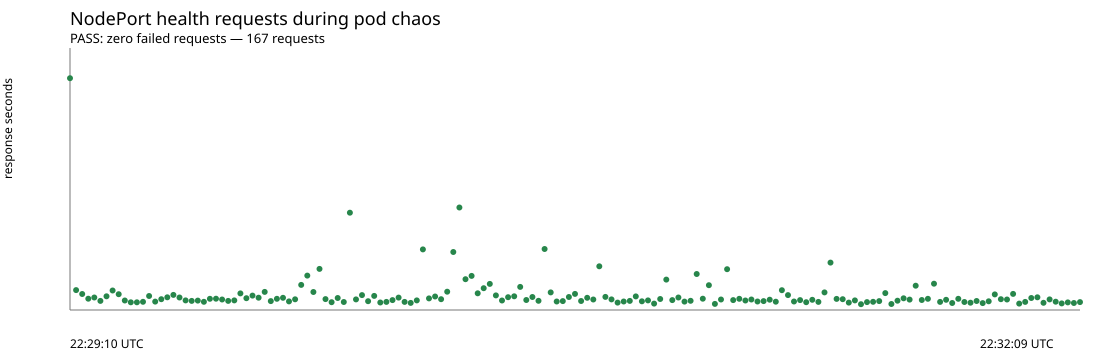

The table this chart was drawn from, first rows:
timestamp, success, http_code, time_seconds
2026-10-24T22:29:10Z, true, 200, 0.08847
2026-10-24T22:29:11Z, true, 200, 0.007613
2026-10-24T22:29:12Z, true, 200, 0.006100
2026-10-24T22:29:13Z, true, 200, 0.004303
2026-10-24T22:29:14Z, true, 200, 0.004771
2026-10-24T22:29:16Z, true, 200, 0.003472
2026-10-24T22:29:17Z, true, 200, 0.005236
2026-10-24T22:29:18Z, true, 200, 0.007437
2026-10-24T22:29:19Z, true, 200, 0.006021
2026-10-24T22:29:20Z, true, 200, 0.003645
2026-10-24T22:29:21Z, true, 200, 0.002934
2026-10-24T22:29:22Z, true, 200, 0.002956
2026-10-24T22:29:23Z, true, 200, 0.003147
2026-10-24T22:29:24Z, true, 200, 0.005362
2026-10-24T22:29:25Z, true, 200, 0.003193
2026-10-24T22:29:26Z, true, 200, 0.004120
2026-10-24T22:29:27Z, true, 200, 0.004845
2026-10-24T22:29:28Z, true, 200, 0.005763
2026-10-24T22:29:29Z, true, 200, 0.004784
2026-10-24T22:29:30Z, true, 200, 0.003652
2026-10-24T22:29:32Z, true, 200, 0.003482
2026-10-24T22:29:33Z, true, 200, 0.003604
2026-10-24T22:29:34Z, true, 200, 0.003137
2026-10-24T22:29:35Z, true, 200, 0.004284
2026-10-24T22:29:36Z, true, 200, 0.004322
2026-10-24T22:29:37Z, true, 200, 0.004005
2026-10-24T22:29:38Z, true, 200, 0.003486
2026-10-24T22:29:39Z, true, 200, 0.003665
2026-10-24T22:29:40Z, true, 200, 0.006350
2026-10-24T22:29:41Z, true, 200, 0.004512
2026-10-24T22:29:42Z, true, 200, 0.005512
2026-10-24T22:29:43Z, true, 200, 0.004681
2026-10-24T22:29:44Z, true, 200, 0.006895
2026-10-24T22:29:45Z, true, 200, 0.003415
2026-10-24T22:29:46Z, true, 200, 0.004282
2026-10-24T22:29:48Z, true, 200, 0.004642
2026-10-24T22:29:49Z, true, 200, 0.003278
2026-10-24T22:29:50Z, true, 200, 0.004076
2026-10-24T22:29:51Z, true, 200, 0.009571
2026-10-24T22:29:52Z, true, 200, 0.01313
2026-10-24T22:29:53Z, true, 200, 0.006884
2026-10-24T22:29:54Z, true, 200, 0.01569
2026-10-24T22:29:55Z, true, 200, 0.004152
2026-10-24T22:29:56Z, true, 200, 0.002993
2026-10-24T22:29:57Z, true, 200, 0.004583
2026-10-24T22:29:58Z, true, 200, 0.003035
2026-10-24T22:29:59Z, true, 200, 0.03715
2026-10-24T22:30:00Z, true, 200, 0.004037
2026-10-24T22:30:01Z, true, 200, 0.005693
2026-10-24T22:30:02Z, true, 200, 0.003353
2026-10-24T22:30:03Z, true, 200, 0.005389
2026-10-24T22:30:04Z, true, 200, 0.002851
2026-10-24T22:30:05Z, true, 200, 0.003099
2026-10-24T22:30:06Z, true, 200, 0.003769
2026-10-24T22:30:07Z, true, 200, 0.004743
2026-10-24T22:30:09Z, true, 200, 0.003096
2026-10-24T22:30:10Z, true, 200, 0.002698
2026-10-24T22:30:11Z, true, 200, 0.003682
2026-10-24T22:30:12Z, true, 200, 0.02311
2026-10-24T22:30:13Z, true, 200, 0.004426
... 107 more rows
